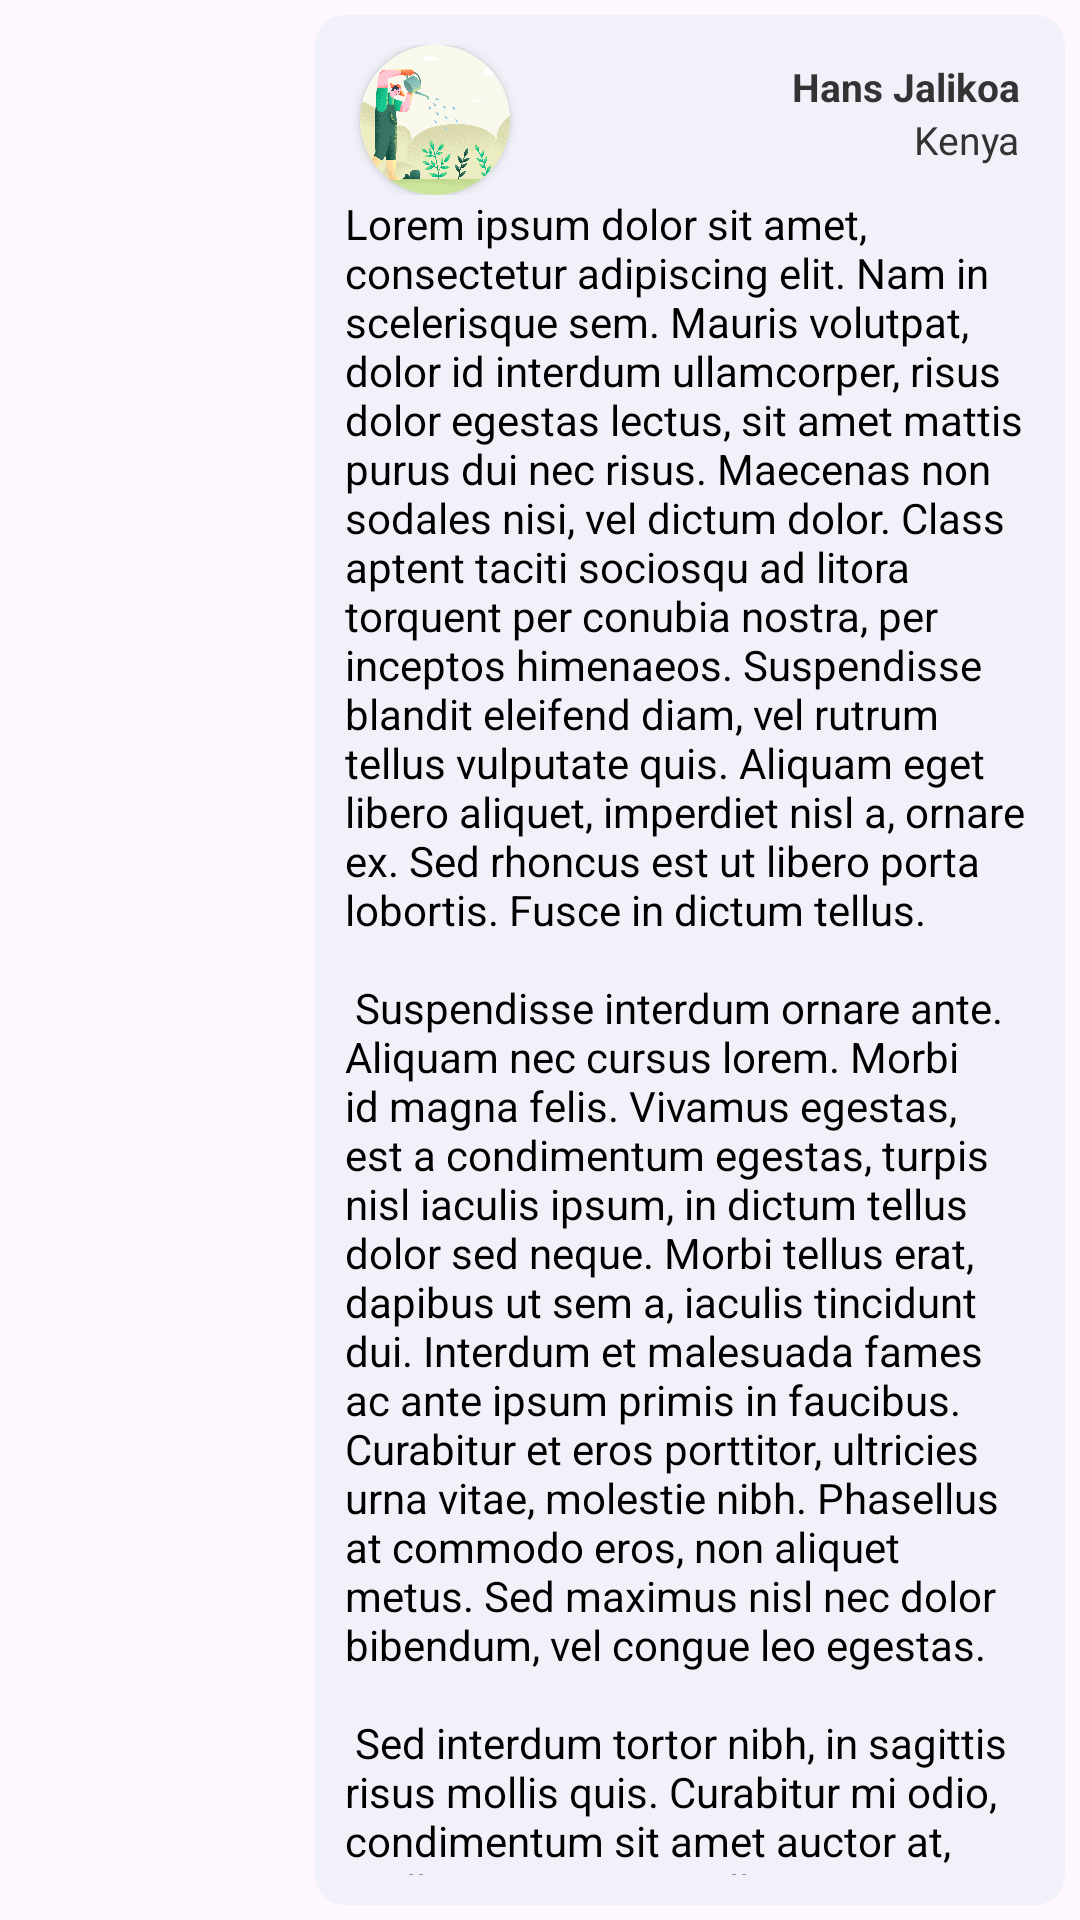

Here is an Android app screen rendered from its layout file. Give the layout XML and the strings, colors and styles it references.
<!-- AndroidManifest.xml: application theme Theme.Appenv -->
<!-- res/layout/discuss_message.xml -->
<?xml version="1.0" encoding="utf-8"?>

<RelativeLayout xmlns:android="http://schemas.android.com/apk/res/android"
    android:layout_width="match_parent"
    xmlns:app="http://schemas.android.com/apk/res-auto"
    android:id="@+id/message_body"
    android:background="@drawable/wh_bg"
    android:layout_height="wrap_content">

    <LinearLayout
        android:layout_width="250dp"
        android:layout_height="wrap_content"
        android:layout_margin="5dp"
        android:layout_alignParentEnd="true"
        android:id="@+id/message"
        android:padding="10dp"
        android:background="@drawable/message_bg"
        android:orientation="vertical">
        <LinearLayout
            android:layout_width="match_parent"
            android:layout_height="wrap_content"
            android:id="@+id/senderInfo"
            android:orientation="horizontal">
            <androidx.cardview.widget.CardView
                android:layout_width="50dp"
                android:layout_height="50dp"
                app:cardCornerRadius="200dp"
                android:layout_marginStart="5dp"
                android:elevation="10dp">
                <ImageView
                    android:layout_width="match_parent"
                    android:layout_height="match_parent"
                    android:src="@drawable/care_trees"
                    android:id="@+id/profilePic"
                    android:scaleType="centerCrop"/>
            </androidx.cardview.widget.CardView>
            <LinearLayout
                android:layout_width="match_parent"
                android:layout_height="wrap_content"
                android:id="@+id/senderMeta"
                android:gravity="end"
                android:layout_marginEnd="5dp"
                android:paddingTop="5dp"
                android:orientation="vertical">
                <TextView
                    android:layout_width="wrap_content"
                    android:layout_height="wrap_content"
                    android:id="@+id/userName"
                    android:text="Hans Jalikoa"
                    android:textStyle="bold"
                    android:textSize="13sp"
                    android:textColor="#333"/>
                <TextView
                    android:layout_width="wrap_content"
                    android:layout_height="wrap_content"
                    android:id="@+id/userCountry"
                    android:text="Kenya"
                    android:textSize="13sp"
                    android:textColor="#333"/>
            </LinearLayout>
        </LinearLayout>
        <LinearLayout
            android:layout_width="match_parent"
            android:layout_height="wrap_content"
            android:orientation="vertical"
            android:id="@+id/sentMessage">
            <TextView
                android:layout_width="wrap_content"
                android:layout_height="wrap_content"
                android:textColor="#000000"
                android:text="@string/lorem_ipsum"
                android:id="@+id/sentText"/>
            <TextView
                android:layout_width="wrap_content"
                android:layout_height="wrap_content"
                android:layout_gravity="end"
                android:textColor="#000000"
                android:text="12:35 AM"
                android:id="@+id/sentTime"/>
        </LinearLayout>
    </LinearLayout>

</RelativeLayout>
<!-- resources referenced by this layout -->
<resources>
  <!-- drawable care_trees: png bitmap (drawable, 804876 bytes) -->
  <!-- drawable message_bg (drawable) -->
  <?xml version="1.0" encoding="utf-8"?>
  
  <shape xmlns:android="http://schemas.android.com/apk/res/android">
      <solid android:color="#f1f1f9"/>
      <corners android:radius="10dp"/>
  </shape>
  <string name="lorem_ipsum">
          Lorem ipsum dolor sit amet, consectetur adipiscing elit. Nam in scelerisque sem. Mauris
          volutpat, dolor id interdum ullamcorper, risus dolor egestas lectus, sit amet mattis purus
          dui nec risus. Maecenas non sodales nisi, vel dictum dolor. Class aptent taciti sociosqu ad
          litora torquent per conubia nostra, per inceptos himenaeos. Suspendisse blandit eleifend
          diam, vel rutrum tellus vulputate quis. Aliquam eget libero aliquet, imperdiet nisl a,
          ornare ex. Sed rhoncus est ut libero porta lobortis. Fusce in dictum tellus.\n\n
          Suspendisse interdum ornare ante. Aliquam nec cursus lorem. Morbi id magna felis. Vivamus
          egestas, est a condimentum egestas, turpis nisl iaculis ipsum, in dictum tellus dolor sed
          neque. Morbi tellus erat, dapibus ut sem a, iaculis tincidunt dui. Interdum et malesuada
          fames ac ante ipsum primis in faucibus. Curabitur et eros porttitor, ultricies urna vitae,
          molestie nibh. Phasellus at commodo eros, non aliquet metus. Sed maximus nisl nec dolor
          bibendum, vel congue leo egestas.\n\n
          Sed interdum tortor nibh, in sagittis risus mollis quis. Curabitur mi odio, condimentum sit
          amet auctor at, mollis non turpis. Nullam pretium libero vestibulum, finibus orci vel,
          molestie quam. Fusce blandit tincidunt nulla, quis sollicitudin libero facilisis et. Integer
          interdum nunc ligula, et fermentum metus hendrerit id. Vestibulum lectus felis, dictum at
          lacinia sit amet, tristique id quam. Cras eu consequat dui. Suspendisse sodales nunc ligula,
          in lobortis sem porta sed. Integer id ultrices magna, in luctus elit. Sed a pellentesque
          est.\n\n
          Aenean nunc velit, lacinia sed dolor sed, ultrices viverra nulla. Etiam a venenatis nibh.
          Morbi laoreet, tortor sed facilisis varius, nibh orci rhoncus nulla, id elementum leo dui
          non lorem. Nam mollis ipsum quis auctor varius. Quisque elementum eu libero sed commodo. In
          eros nisl, imperdiet vel imperdiet et, scelerisque a mauris. Pellentesque varius ex nunc,
          quis imperdiet eros placerat ac. Duis finibus orci et est auctor tincidunt. Sed non viverra
          ipsum. Nunc quis augue egestas, cursus lorem at, molestie sem. Morbi a consectetur ipsum, a
          placerat diam. Etiam vulputate dignissim convallis. Integer faucibus mauris sit amet finibus
          convallis.\n\n
          Phasellus in aliquet mi. Pellentesque habitant morbi tristique senectus et netus et
          malesuada fames ac turpis egestas. In volutpat arcu ut felis sagittis, in finibus massa
          gravida. Pellentesque id tellus orci. Integer dictum, lorem sed efficitur ullamcorper,
          libero justo consectetur ipsum, in mollis nisl ex sed nisl. Donec maximus ullamcorper
          sodales. Praesent bibendum rhoncus tellus nec feugiat. In a ornare nulla. Donec rhoncus
          libero vel nunc consequat, quis tincidunt nisl eleifend. Cras bibendum enim a justo luctus
          vestibulum. Fusce dictum libero quis erat maximus, vitae volutpat diam dignissim.
      </string>
  <style name="Theme.Appenv" parent="Base.Theme.Appenv" />
  <style name="Base.Theme.Appenv" parent="Theme.Material3.DayNight.NoActionBar">
          <item name="colorPrimary">#367704</item>
      </style>
</resources>
